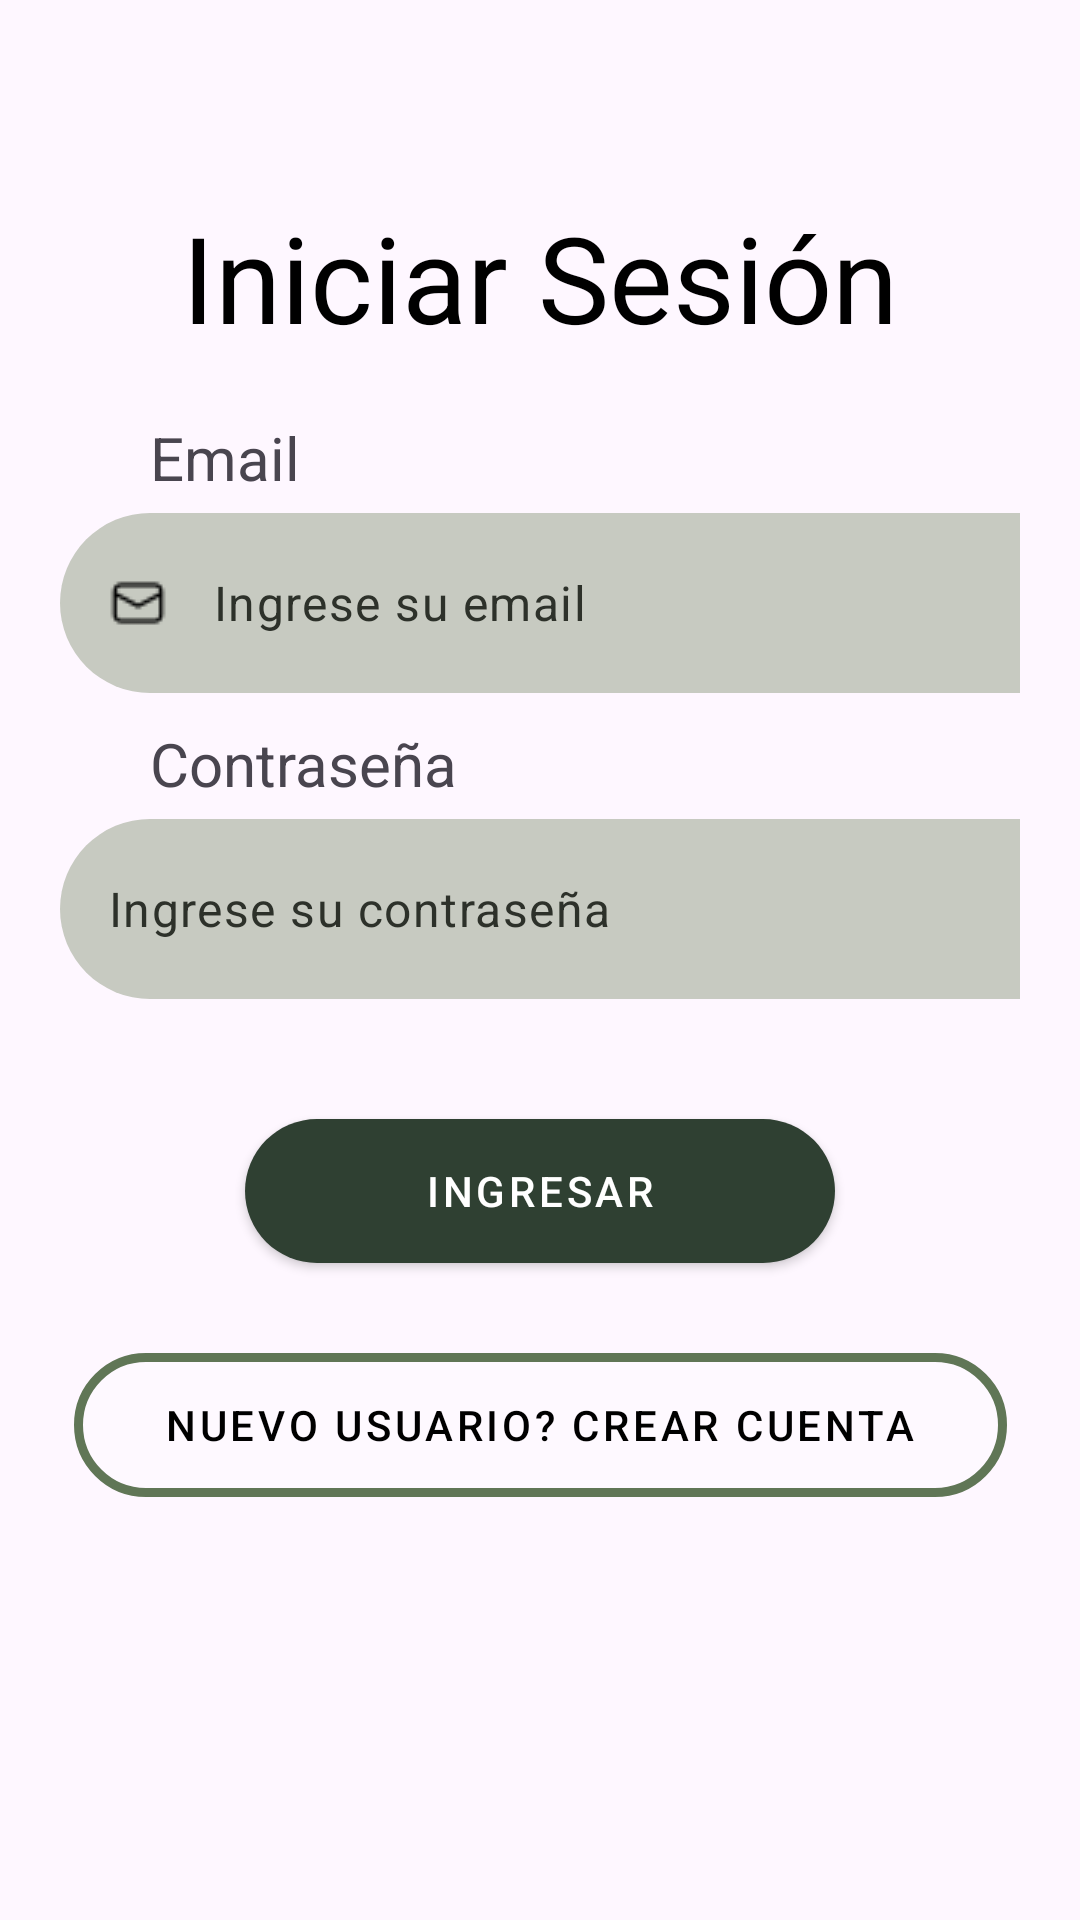

Android layout source for this screen:
<!-- AndroidManifest.xml: application theme Theme.LoginSharedPref -->
<!-- res/layout/activity_main.xml -->
<?xml version="1.0" encoding="utf-8"?>
<androidx.constraintlayout.widget.ConstraintLayout xmlns:android="http://schemas.android.com/apk/res/android"
    xmlns:app="http://schemas.android.com/apk/res-auto"
    xmlns:tools="http://schemas.android.com/tools"
    android:id="@+id/main"
    android:layout_width="match_parent"
    android:layout_height="match_parent"
    tools:context=".login.MainActivity">

    <TextView
        android:id="@+id/textView"
        style="@style/MainTitleStyle"
        android:layout_width="wrap_content"
        android:layout_height="wrap_content"
        android:text="@string/iniciar_sesi_n"
        app:layout_constraintBottom_toBottomOf="parent"
        app:layout_constraintEnd_toEndOf="parent"
        app:layout_constraintStart_toStartOf="parent"
        app:layout_constraintTop_toTopOf="parent"
        app:layout_constraintVertical_bias="0.112" />

    
        <com.google.android.material.textfield.TextInputLayout
            android:id="@+id/textInputLayoutEmail"
            android:layout_width="match_parent"
            android:layout_height="wrap_content"
            android:layout_marginStart="20dp"
            android:layout_marginEnd="20dp"
            app:hintEnabled="false"
            app:layout_constraintEnd_toEndOf="parent"
            app:layout_constraintStart_toStartOf="parent"
            app:layout_constraintTop_toBottomOf="@+id/textView2">

            <com.google.android.material.textfield.TextInputEditText
                android:id="@+id/emailEditText"
                style="@style/EditTextStyle"
                android:layout_marginTop="62dp"
                android:background="@drawable/custom_input_shape"
                android:drawableStart="@drawable/ic_mail"
                android:drawablePadding="15dp"
                android:hint="@string/email_hint"
                android:inputType="textEmailAddress"
                app:layout_constraintEnd_toEndOf="parent"
                app:layout_constraintStart_toStartOf="parent"
                app:layout_constraintTop_toBottomOf="@+id/textView" />
        </com.google.android.material.textfield.TextInputLayout>

    
        <com.google.android.material.textfield.TextInputLayout
            android:id="@+id/textInputLayoutPassword"
            android:layout_width="match_parent"
            android:layout_height="wrap_content"
            android:layout_marginStart="20dp"
            android:layout_marginEnd="20dp"
            app:hintEnabled="false"
            app:layout_constraintEnd_toEndOf="parent"
            app:layout_constraintStart_toStartOf="parent"
            app:layout_constraintTop_toBottomOf="@+id/textView3">

            <com.google.android.material.textfield.TextInputEditText
                android:id="@+id/passwordEditText"
                style="@style/EditTextStyle"
                android:layout_marginTop="62dp"
                android:background="@drawable/custom_input_shape"
                android:drawableStart="@drawable/ic_password"
                android:drawablePadding="15dp"
                android:hint="@string/password_hint"
                android:inputType="textPassword"
                app:layout_constraintEnd_toEndOf="parent"
                app:layout_constraintStart_toStartOf="parent"
                app:layout_constraintTop_toBottomOf="@+id/textView" />
        </com.google.android.material.textfield.TextInputLayout>

    <TextView
        android:id="@+id/textView2"
        android:layout_width="wrap_content"
        android:layout_height="wrap_content"
        android:layout_marginStart="20dp"
        android:layout_marginTop="20dp"
        android:paddingHorizontal="30sp"
        android:paddingBottom="5sp"
        android:text="@string/email"
        android:textSize="20sp"
        app:layout_constraintEnd_toEndOf="parent"
        app:layout_constraintHorizontal_bias="0.0"
        app:layout_constraintStart_toStartOf="parent"
        app:layout_constraintTop_toBottomOf="@+id/textView" />

    <TextView
        android:id="@+id/textView3"
        android:layout_width="wrap_content"
        android:layout_height="wrap_content"
        android:layout_marginStart="20dp"
        android:layout_marginTop="10dp"
        android:paddingHorizontal="30sp"
        android:paddingBottom="5sp"
        android:text="@string/password"
        android:textSize="20sp"
        app:layout_constraintEnd_toEndOf="parent"
        app:layout_constraintHorizontal_bias="0.0"
        app:layout_constraintStart_toStartOf="parent"
        app:layout_constraintTop_toBottomOf="@+id/textInputLayoutEmail" />

    <com.google.android.material.button.MaterialButton
        android:id="@+id/btnIngresar"
        android:layout_width="wrap_content"
        android:layout_height="wrap_content"
        android:layout_marginTop="40dp"
        android:background="@drawable/custom_btn_shape"
        android:paddingHorizontal="60sp"
        android:text="@string/ingresar"
        android:textColor="@color/white"
        app:layout_constraintEnd_toEndOf="parent"
        app:layout_constraintStart_toStartOf="parent"
        app:layout_constraintTop_toBottomOf="@+id/textInputLayoutPassword" />

    <com.google.android.material.button.MaterialButton
        android:id="@+id/btnRegister"
        android:layout_width="wrap_content"
        android:layout_height="wrap_content"
        android:layout_marginTop="30dp"
        android:background="@drawable/custom_btn_shape_bordered"
        android:paddingHorizontal="30sp"
        android:text="@string/nuevo_usuario"
        android:textColor="@color/black"
        app:layout_constraintEnd_toEndOf="parent"
        app:layout_constraintStart_toStartOf="parent"
        app:layout_constraintTop_toBottomOf="@+id/btnIngresar" />

</androidx.constraintlayout.widget.ConstraintLayout>
<!-- resources referenced by this layout -->
<resources>
  <color name="black">#FF000000</color>
  <color name="white">#FFFFFFFF</color>
  <!-- drawable custom_btn_shape (drawable) -->
  <?xml version="1.0" encoding="utf-8"?>
  <ripple xmlns:android="http://schemas.android.com/apk/res/android"
      android:color="@color/buttonPrimaryRipple">
      <item>
          <shape android:shape="rectangle">
              <solid android:color="@color/buttonPrimary" />
              <corners android:radius="40dp" />
          </shape>
      </item>
  </ripple>
  <!-- drawable custom_btn_shape_bordered (drawable) -->
  <?xml version="1.0" encoding="utf-8"?>
  <ripple xmlns:android="http://schemas.android.com/apk/res/android"
      android:color="@color/buttonSecondaryRipple">
      <item>
          <shape android:shape="rectangle">
              <solid android:color="@color/semiTransparent"/>
  
              <stroke
                  android:width="3dp"
                  android:color="@color/buttonSecondaryRipple" />
  
              <corners android:radius="40dp" />
          </shape>
      </item>
  </ripple>
  <!-- drawable custom_input_shape (drawable) -->
  <?xml version="1.0" encoding="utf-8"?>
  <shape xmlns:android="http://schemas.android.com/apk/res/android">
      <solid android:color="@color/input" />
      <corners android:radius="40dp" />
  </shape>
  <!-- drawable ic_mail: png bitmap (drawable, 311 bytes) -->
  <string name="email">Email</string>
  <string name="email_hint">Ingrese su email</string>
  <string name="ingresar">Ingresar</string>
  <string name="iniciar_sesi_n">Iniciar Sesión</string>
  <string name="nuevo_usuario">Nuevo usuario? Crear cuenta</string>
  <string name="password">Contraseña</string>
  <string name="password_hint">Ingrese su contraseña</string>
  <style name="EditTextStyle">
          <item name="android:layout_width">370dp</item>
          <item name="android:layout_height">60dp</item>
          <item name="paddingStart">25dp</item>
          <item name="paddingEnd">25dp</item>
          <item name="android:textColorHint">@color/hint</item>
      </style>
  <style name="MainTitleStyle">
          <item name="android:textSize">40sp</item>
          <item name="android:textColor">@color/black</item>
          <item name="fontFamily">@font/ar_one_sans_bold</item>
      </style>
  <style name="Theme.LoginSharedPref" parent="Base.Theme.LoginSharedPref" />
  <color name="buttonPrimaryRipple">#1A281D</color>
  <color name="buttonPrimary">#2F4032</color>
  <color name="buttonSecondaryRipple">#607656</color>
  <color name="semiTransparent">#33ffffff</color>
  <color name="input">#C7CAC1</color>
  <color name="hint">#2D312A</color>
  <style name="Base.Theme.LoginSharedPref" parent="Theme.Material3.DayNight.NoActionBar">
          
           <item name="colorPrimary">@color/buttonPrimary</item>
          <item name="materialButtonStyle">@style/CustomButtonStyle</item>
  
      </style>
  <style name="CustomButtonStyle" parent="Widget.MaterialComponents.Button">
          <item name="rippleColor">@color/buttonSecondaryRipple</item>
          <item name="backgroundTint">@null</item>
          <item name="colorPrimary">@color/buttonSecondary</item>
  
          <item name="strokeColor">@color/buttonSecondaryRipple</item>
      </style>
  <color name="buttonSecondary">@color/input</color>
</resources>
